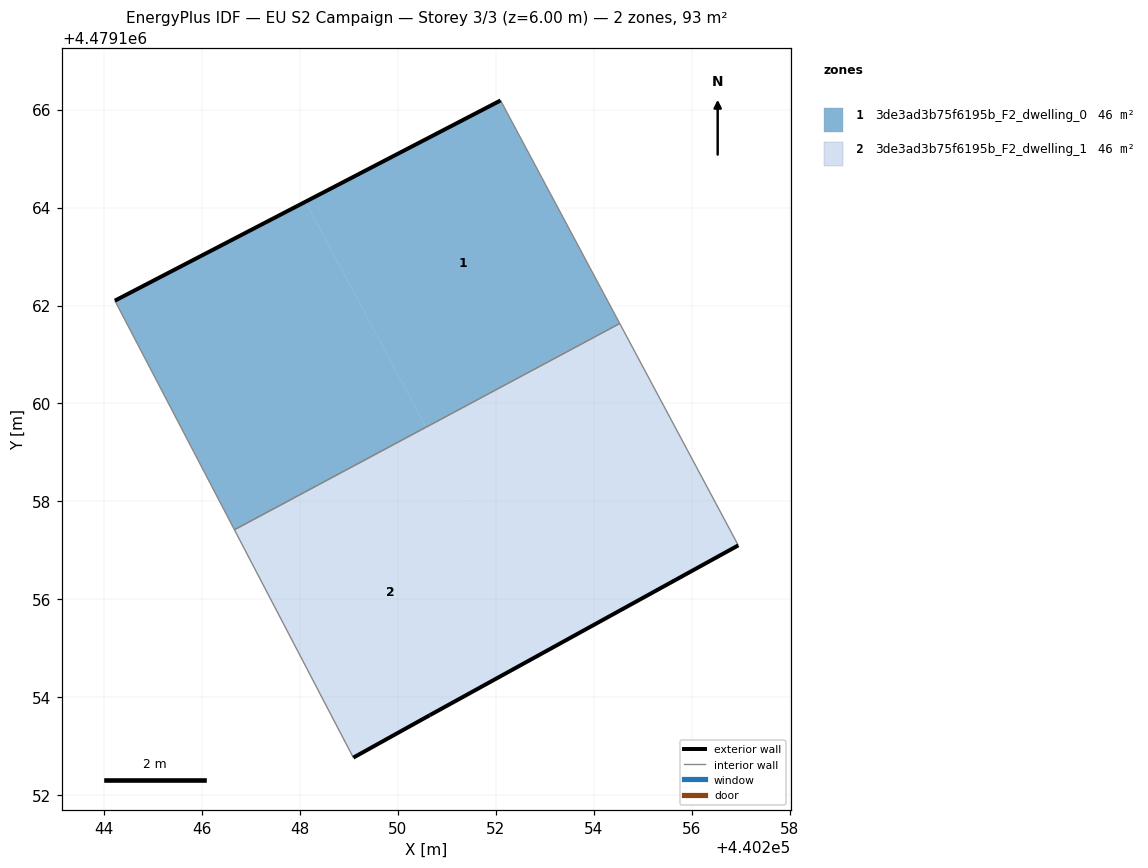
=== STOREY PLAN SPEC (per zone: floor XY polygon, exterior-wall plan segments, windows/doors) ===
zone 1: 3de3ad3b75f6195b_F2_dwelling_0  (46.4 m²)
  floor: (440254.53, 4479161.65) (440252.10, 4479166.19) (440248.11, 4479164.12) (440250.57, 4479159.53)
  floor: (440250.58, 4479159.52) (440248.11, 4479164.12) (440244.22, 4479162.10) (440246.67, 4479157.42)
  floor: (440254.53, 4479161.63) (440254.53, 4479161.65) (440250.57, 4479159.53) (440250.58, 4479159.52)
  exterior wall: (440244.22, 4479162.10) – (440252.10, 4479166.19)  [8.9 m]
  interior walls: 3
zone 2: 3de3ad3b75f6195b_F2_dwelling_1  (46.5 m²)
  floor: (440253.03, 4479154.94) (440250.58, 4479159.52) (440246.67, 4479157.42) (440249.09, 4479152.77) (440250.65, 4479153.63)
  floor: (440256.95, 4479157.10) (440254.53, 4479161.63) (440250.58, 4479159.52) (440253.03, 4479154.94)
  exterior wall: (440256.95, 4479157.10) – (440250.65, 4479153.63)  [7.2 m]
  exterior wall: (440250.65, 4479153.63) – (440249.09, 4479152.77)  [1.8 m]
  interior walls: 3

=== DERIVED (storey summary) ===
Building: EU S2 Campaign
Storey: 3 of 3  (floor level z = 6.00 m)
Storey gross floor area: 92.9 m²
Zones on this storey: 2
  - 3de3ad3b75f6195b_F2_dwelling_0: floor 46.4 m²; exterior wall 8.9 m (26.6 m²); WWR 0.0%
  - 3de3ad3b75f6195b_F2_dwelling_1: floor 46.5 m²; exterior wall 9.0 m (26.9 m²); WWR 0.0%
Zone adjacency (shared interzone walls):
  - 3de3ad3b75f6195b_F2_dwelling_0 ↔ 3de3ad3b75f6195b_F2_dwelling_1